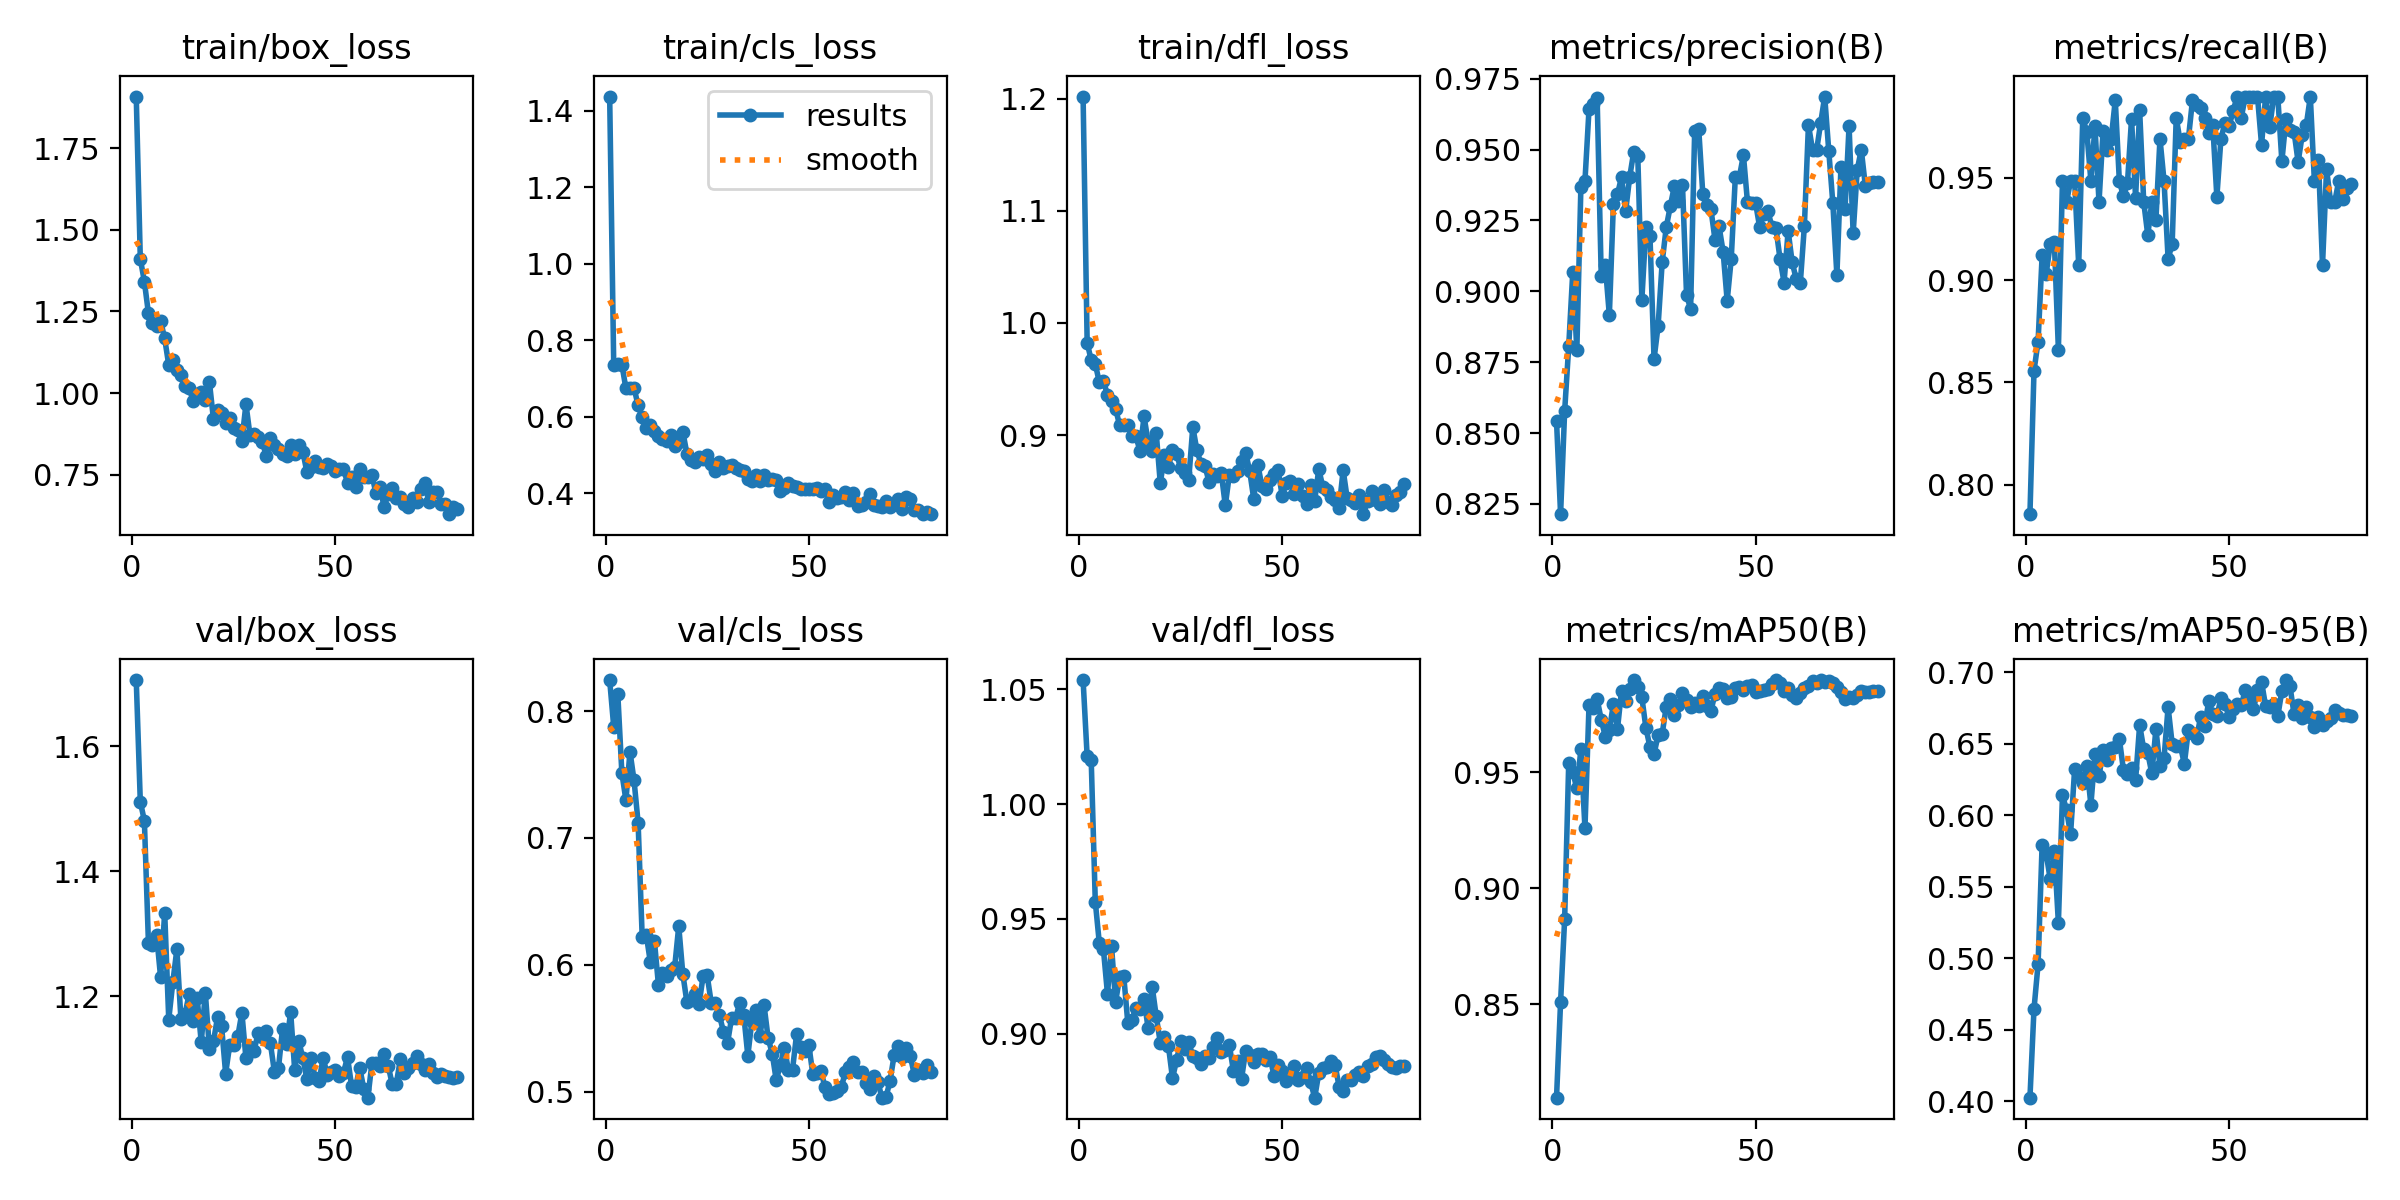

Data behind this chart, as committed beside it:
epoch, train/box_loss, train/cls_loss, train/dfl_loss, metrics/precision(B), metrics/recall(B), metrics/mAP50(B), metrics/mAP50-95(B), val/box_loss, val/cls_loss, val/dfl_loss, lr/pg0, lr/pg1, lr/pg2
1, 1.907, 1.437, 1.202, 0.8543, 0.7856, 0.8096, 0.4025, 1.706, 0.8245, 1.054, 0.0006548, 0.0006548, 0.0006548
2, 1.411, 0.7339, 0.9825, 0.8214, 0.8557, 0.8509, 0.4646, 1.511, 0.7876, 1.021, 0.001305, 0.001305, 0.001305
3, 1.341, 0.7385, 0.9666, 0.8577, 0.8699, 0.8866, 0.4958, 1.481, 0.8135, 1.019, 0.001939, 0.001939, 0.001939
4, 1.244, 0.7359, 0.9634, 0.8806, 0.912, 0.9541, 0.5795, 1.285, 0.7512, 0.9576, 0.001926, 0.001926, 0.001926
5, 1.216, 0.6736, 0.9471, 0.9068, 0.9031, 0.9501, 0.573, 1.282, 0.7297, 0.9393, 0.001926, 0.001926, 0.001926
6, 1.204, 0.6735, 0.9481, 0.8793, 0.9175, 0.9431, 0.5551, 1.298, 0.768, 0.9368, 0.001901, 0.001901, 0.001901
7, 1.221, 0.6748, 0.936, 0.9369, 0.9188, 0.9599, 0.5752, 1.23, 0.7454, 0.9174, 0.001876, 0.001876, 0.001876
8, 1.167, 0.629, 0.9308, 0.939, 0.866, 0.9259, 0.5246, 1.334, 0.712, 0.9381, 0.001852, 0.001852, 0.001852
9, 1.086, 0.598, 0.9235, 0.9643, 0.9485, 0.9792, 0.614, 1.163, 0.6222, 0.9139, 0.001827, 0.001827, 0.001827
10, 1.103, 0.5693, 0.9087, 0.9662, 0.9381, 0.9777, 0.6038, 1.222, 0.6238, 0.9247, 0.001802, 0.001802, 0.001802
11, 1.072, 0.5786, 0.9088, 0.968, 0.9485, 0.9816, 0.5867, 1.275, 0.6023, 0.9252, 0.001777, 0.001777, 0.001777
12, 1.057, 0.5629, 0.9093, 0.9055, 0.9485, 0.9728, 0.6325, 1.163, 0.6192, 0.9048, 0.001752, 0.001752, 0.001752
13, 1.022, 0.5485, 0.8992, 0.9093, 0.9072, 0.9655, 0.6266, 1.171, 0.5843, 0.9059, 0.001728, 0.001728, 0.001728
14, 1.017, 0.5412, 0.8992, 0.8916, 0.9794, 0.9683, 0.6227, 1.203, 0.5935, 0.9114, 0.001703, 0.001703, 0.001703
15, 0.9762, 0.5364, 0.8858, 0.9309, 0.9722, 0.9795, 0.6345, 1.16, 0.5914, 0.9107, 0.001678, 0.001678, 0.001678
16, 0.9979, 0.5526, 0.9166, 0.9342, 0.9485, 0.9687, 0.6073, 1.196, 0.5963, 0.9151, 0.001654, 0.001654, 0.001654
17, 1.003, 0.5238, 0.8942, 0.9404, 0.9751, 0.9853, 0.6425, 1.126, 0.5982, 0.9023, 0.001629, 0.001629, 0.001629
18, 0.98, 0.5332, 0.8857, 0.9282, 0.9381, 0.9808, 0.6271, 1.205, 0.6305, 0.9205, 0.001604, 0.001604, 0.001604
19, 1.035, 0.5607, 0.902, 0.9402, 0.973, 0.9858, 0.6456, 1.116, 0.5929, 0.9076, 0.001579, 0.001579, 0.001579
20, 0.9205, 0.5035, 0.857, 0.9492, 0.9636, 0.9899, 0.6388, 1.127, 0.5707, 0.8961, 0.001554, 0.001554, 0.001554
21, 0.9485, 0.4865, 0.8823, 0.9479, 0.9691, 0.987, 0.6467, 1.166, 0.5722, 0.8985, 0.00153, 0.00153, 0.00153
22, 0.9399, 0.4803, 0.8715, 0.897, 0.988, 0.9825, 0.6475, 1.152, 0.5773, 0.8946, 0.001505, 0.001505, 0.001505
23, 0.9084, 0.494, 0.8869, 0.9227, 0.9485, 0.9692, 0.6534, 1.076, 0.5689, 0.8806, 0.00148, 0.00148, 0.00148
24, 0.9241, 0.4886, 0.8828, 0.9194, 0.9409, 0.9609, 0.6319, 1.122, 0.5912, 0.8884, 0.001455, 0.001455, 0.001455
25, 0.8928, 0.5009, 0.8711, 0.8761, 0.9474, 0.958, 0.6286, 1.122, 0.5916, 0.8968, 0.001431, 0.001431, 0.001431
26, 0.8879, 0.4771, 0.8665, 0.8878, 0.9788, 0.966, 0.6329, 1.136, 0.5699, 0.8934, 0.001406, 0.001406, 0.001406
27, 0.8553, 0.4576, 0.8604, 0.9102, 0.9403, 0.9666, 0.6247, 1.173, 0.5698, 0.8963, 0.001381, 0.001381, 0.001381
28, 0.9668, 0.4824, 0.9073, 0.9226, 0.9829, 0.9783, 0.6631, 1.1, 0.5604, 0.8901, 0.001357, 0.001357, 0.001357
29, 0.8711, 0.4656, 0.8866, 0.93, 0.9381, 0.9817, 0.6462, 1.118, 0.5474, 0.8895, 0.001332, 0.001332, 0.001332
30, 0.874, 0.4698, 0.8744, 0.9371, 0.922, 0.975, 0.6435, 1.113, 0.5382, 0.8868, 0.001307, 0.001307, 0.001307
31, 0.8657, 0.4739, 0.8725, 0.9318, 0.9381, 0.9793, 0.6292, 1.141, 0.5581, 0.8903, 0.001282, 0.001282, 0.001282
32, 0.8513, 0.4652, 0.858, 0.9376, 0.9294, 0.9842, 0.6602, 1.134, 0.5579, 0.8894, 0.001257, 0.001257, 0.001257
33, 0.8088, 0.4616, 0.8654, 0.8987, 0.9691, 0.9813, 0.6344, 1.144, 0.5701, 0.8942, 0.001233, 0.001233, 0.001233
34, 0.8645, 0.4587, 0.8638, 0.8938, 0.9485, 0.9781, 0.6399, 1.125, 0.5606, 0.8982, 0.001208, 0.001208, 0.001208
35, 0.843, 0.4376, 0.8663, 0.9567, 0.9104, 0.9801, 0.6756, 1.079, 0.5283, 0.892, 0.001183, 0.001183, 0.001183
36, 0.8291, 0.432, 0.8374, 0.9572, 0.9175, 0.9788, 0.6499, 1.085, 0.5557, 0.8928, 0.001159, 0.001159, 0.001159
37, 0.8137, 0.4464, 0.8648, 0.9343, 0.9794, 0.9831, 0.6482, 1.147, 0.5647, 0.895, 0.001134, 0.001134, 0.001134
38, 0.8091, 0.4324, 0.8631, 0.9306, 0.9674, 0.9785, 0.6487, 1.123, 0.5436, 0.8838, 0.001109, 0.001109, 0.001109
39, 0.843, 0.448, 0.8683, 0.929, 0.9691, 0.9766, 0.6359, 1.174, 0.568, 0.888, 0.001084, 0.001084, 0.001084
40, 0.8149, 0.4332, 0.8771, 0.9182, 0.9691, 0.9839, 0.6599, 1.081, 0.5421, 0.8804, 0.001059, 0.001059, 0.001059
41, 0.8406, 0.438, 0.8843, 0.923, 0.9879, 0.9865, 0.6572, 1.128, 0.5301, 0.8926, 0.001035, 0.001035, 0.001035
42, 0.8211, 0.4347, 0.868, 0.914, 0.9857, 0.9859, 0.6538, 1.101, 0.5089, 0.8908, 0.00101, 0.00101, 0.00101
43, 0.7586, 0.4067, 0.8431, 0.8966, 0.9839, 0.982, 0.6687, 1.067, 0.5213, 0.8877, 0.0009853, 0.0009853, 0.0009853
44, 0.7742, 0.4142, 0.8735, 0.9115, 0.9794, 0.9826, 0.6623, 1.101, 0.5342, 0.8912, 0.0009605, 0.0009605, 0.0009605
45, 0.7919, 0.4267, 0.8548, 0.9402, 0.9718, 0.9864, 0.6798, 1.069, 0.517, 0.8913, 0.0009357, 0.0009357, 0.0009357
46, 0.7751, 0.4185, 0.8523, 0.9404, 0.9756, 0.987, 0.671, 1.064, 0.5174, 0.8884, 0.000911, 0.000911, 0.000911
47, 0.7721, 0.4155, 0.8597, 0.948, 0.9406, 0.9856, 0.6691, 1.101, 0.5453, 0.8899, 0.0008862, 0.0008862, 0.0008862
48, 0.7822, 0.4095, 0.8658, 0.9314, 0.9691, 0.9874, 0.6817, 1.074, 0.5356, 0.8815, 0.0008615, 0.0008615, 0.0008615
49, 0.7769, 0.4108, 0.8687, 0.9312, 0.9768, 0.9876, 0.6778, 1.079, 0.5319, 0.8861, 0.0008368, 0.0008368, 0.0008368
50, 0.7606, 0.4095, 0.8458, 0.9311, 0.9751, 0.9849, 0.6688, 1.081, 0.537, 0.8839, 0.000812, 0.000812, 0.000812
51, 0.7674, 0.4109, 0.8572, 0.9226, 0.9828, 0.9853, 0.6743, 1.071, 0.5138, 0.8795, 0.0007872, 0.0007872, 0.0007872
52, 0.7689, 0.4145, 0.859, 0.9273, 0.9897, 0.9857, 0.6775, 1.077, 0.5151, 0.8817, 0.0007625, 0.0007625, 0.0007625
53, 0.7256, 0.4049, 0.8477, 0.9285, 0.9794, 0.9861, 0.6769, 1.102, 0.5162, 0.8857, 0.0007378, 0.0007378, 0.0007378
54, 0.7434, 0.4104, 0.8568, 0.9227, 0.9897, 0.988, 0.6874, 1.056, 0.5034, 0.8798, 0.000713, 0.000713, 0.000713
55, 0.7143, 0.3771, 0.8462, 0.9223, 0.9897, 0.9897, 0.6819, 1.055, 0.4981, 0.8813, 0.0006882, 0.0006882, 0.0006882
56, 0.7696, 0.3954, 0.839, 0.9115, 0.9897, 0.9885, 0.674, 1.085, 0.4991, 0.8852, 0.0006635, 0.0006635, 0.0006635
57, 0.7431, 0.387, 0.8558, 0.9031, 0.9897, 0.9852, 0.6875, 1.052, 0.5003, 0.8788, 0.0006387, 0.0006387, 0.0006387
58, 0.7425, 0.3897, 0.8416, 0.9214, 0.9661, 0.9863, 0.6933, 1.037, 0.5035, 0.8721, 0.000614, 0.000614, 0.000614
59, 0.7493, 0.4021, 0.8698, 0.9102, 0.9897, 0.9835, 0.6762, 1.092, 0.5152, 0.8828, 0.0005893, 0.0005893, 0.0005893
60, 0.6937, 0.382, 0.8537, 0.9043, 0.9746, 0.9821, 0.6754, 1.092, 0.5196, 0.885, 0.0005645, 0.0005645, 0.0005645
... 20 more rows
